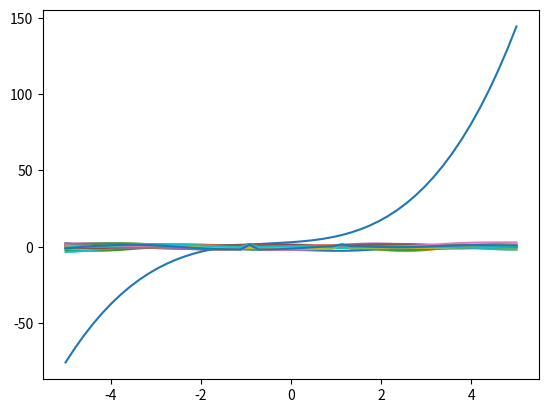

The matplotlib source for this figure:
from __future__ import division
import numpy as np
import matplotlib.pyplot as plt

def kernel(a, b):
	""" GP squared exponential kernel """
	sqdist = np.sum(a**2,1).reshape(-1,1) + np.sum(b**2,1) - 2*np.dot(a, b.T)
	kernel_rtn = np.exp(-0.5 * sqdist)
	#kernel_rtn = np.zeros((a.shape[0],b.shape[0]))
	return kernel_rtn

n = 50 # number of test points.
X_Full_Span = np.linspace(-5, 5, n).reshape(-1,1) # Test points.
mu_prior = np.zeros((n,1))
K_prior = kernel(X_Full_Span, X_Full_Span) # Kernel at test points.
# draw samples from the prior at our test points.
L_prior = np.linalg.cholesky(K_prior + 1e-10*np.eye(n)) #add a small number for numerical stability
f_prior = mu_prior + np.dot(L_prior, np.random.normal(size=(n,10))) #generate 10 samples
plt.plot(X_Full_Span, f_prior)
plt.show()


#The True Function (Unknown but can be sampled at individual x points)
def gt_function(Xin):
	Yout = 3 + 2*Xin + 1*Xin**2 + 0.8*Xin**3 + 0.01*Xin**4
	return Yout

y_gt = gt_function(X_Full_Span)
plt.plot(X_Full_Span,y_gt)
plt.show()

#Training
#Posterior (Noiseless GP Regression)
X_train = np.array([X_Full_Span[20], X_Full_Span[30]]).reshape(-1,1)
#Make X_train have n rows each having the same X_train above
X_train_mat = X_train.reshape(1,-1)
X_train_mat = np.zeros((n,X_train.shape[0])) + X_train_mat #broadcast into n x N_star
Y_train = gt_function(X_train_mat)
# print(Y_train.shape)
K_ = kernel(X_Full_Span, X_Full_Span) # Kernel at test points (n X n)
L = np.linalg.cholesky(K_ + 1e-10*np.eye(n)) #add a small number for numerical stability
L_T = np.transpose(L)
# Mu Posterior
K_inv = np.dot(np.linalg.pinv(L_T),np.linalg.pinv(L))
alpha = np.dot(K_inv,Y_train) #n X N_star
# print(alpha.shape)
K_star = kernel(X_Full_Span,X_train) #n x N_star
# print(K_star.shape)
mu_posterior = np.dot(np.transpose(K_star),alpha)
mu_posterior = mu_posterior[0,:] #all the rows are same. Pick the first one. N_star X 1
# mu_posterior = np.dot(np.dot(K_star.transpose(),np.linalg.pinv(K_)),Y_train)
print(mu_posterior)
print()

#Var Posterior
v = np.dot(np.linalg.pinv(L),K_star) #n X N_star
K_star_star = kernel(X_train,X_train) #N_star X N_star
var_posterior = K_star_star - np.dot(v.transpose(),v) #N_star X N_star
print(var_posterior)

# Inference
print('for N_star=2')
position0 = (X_train[0] == X_Full_Span).nonzero()[0]
mu_prior[position0] = mu_posterior[0]
position1 = (X_train[1] == X_Full_Span).nonzero()[0]
mu_prior[position1] = mu_posterior[0]
print(position0,position1)
# K_prior[position0,position0] = var_posterior[0,0]
# K_prior[position0,position1] = var_posterior[0,1]
# K_prior[position1,position0] = var_posterior[1,0]
# K_prior[position1,position1] = var_posterior[1,1]
K_prior[position0,:] = var_posterior[0,0]
K_prior[position1,:] = var_posterior[1,1]

#
# draw samples from the prior at our test points.
print(K_prior.shape)
#L_prior = np.linalg.cholesky(K_prior + 1e-8*np.eye(n)) #add a small number for numerical stability
import scipy.linalg
L_prior = scipy.linalg.sqrtm(K_prior)
f_prior = mu_prior + np.dot(L_prior, np.random.normal(size=(n,10))) #generate 10 samples
plt.plot(X_Full_Span, f_prior)
plt.show()